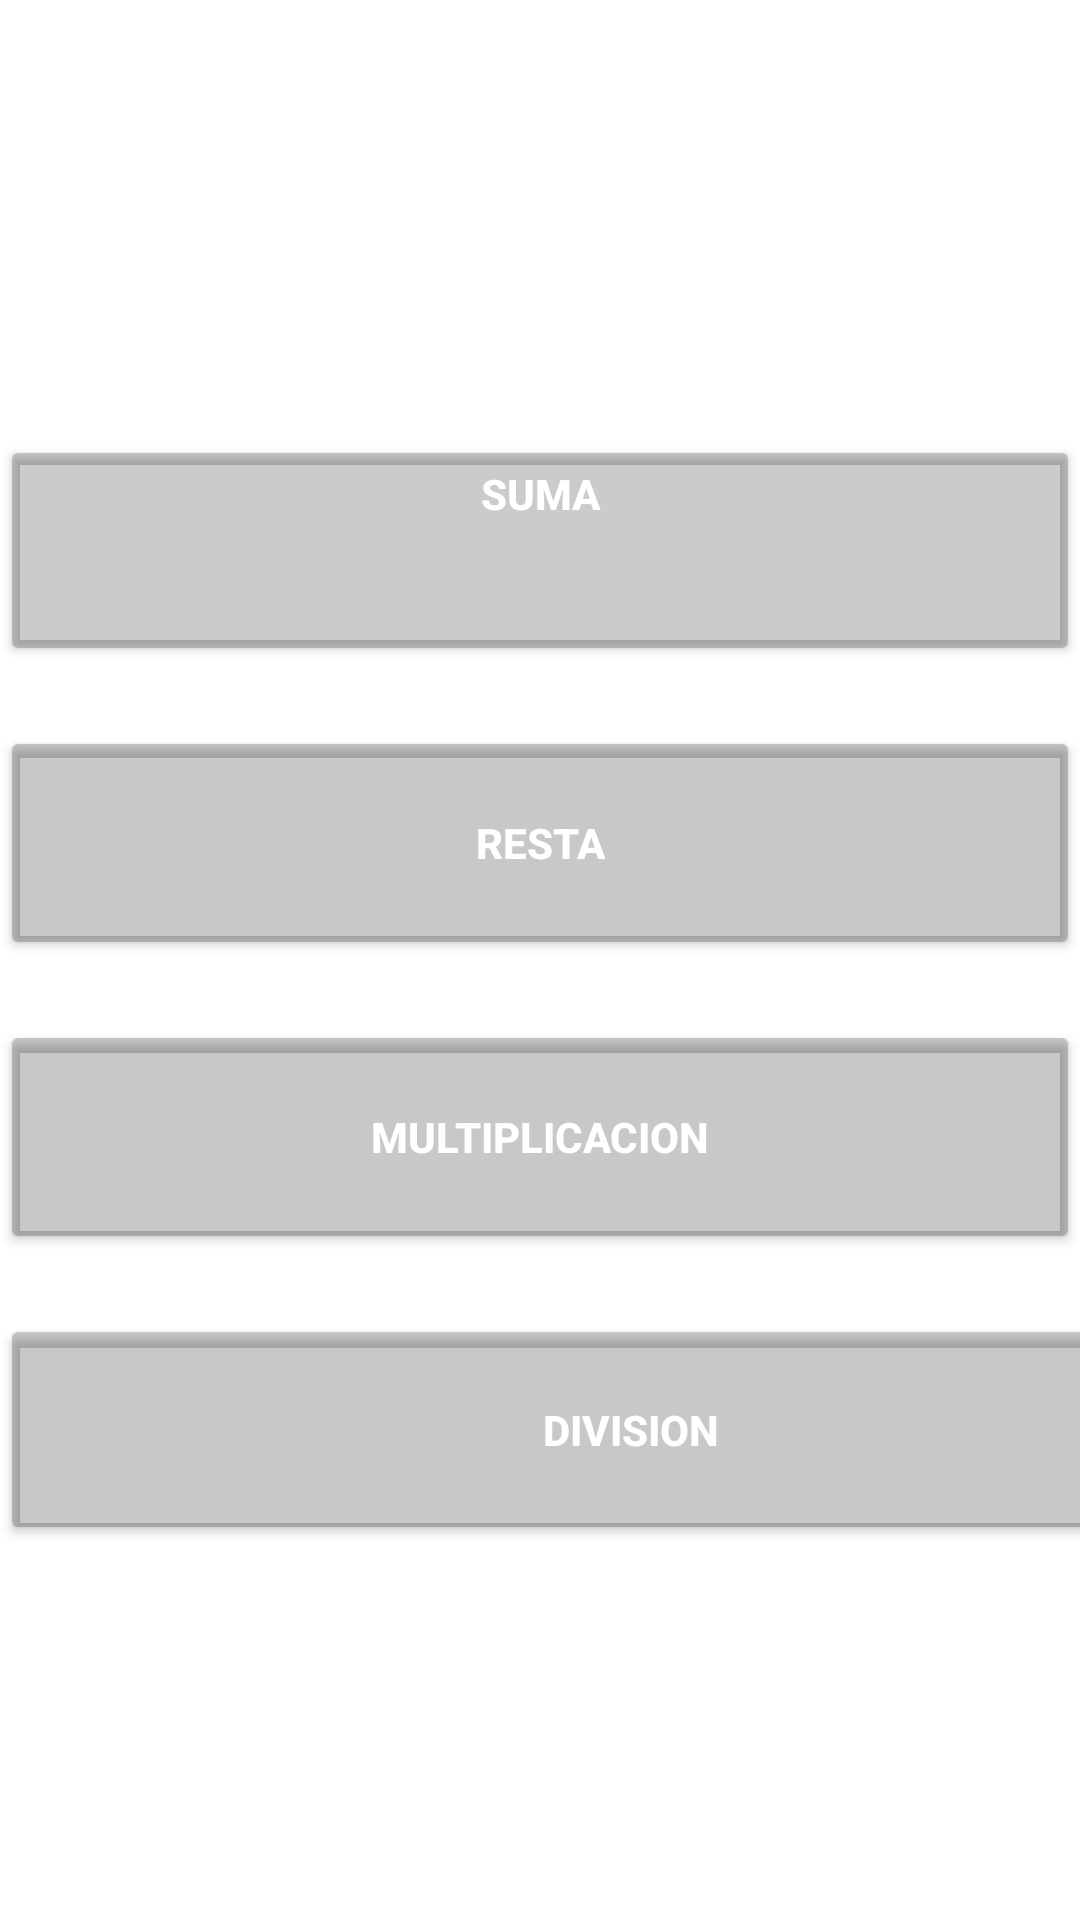

The Android layout XML behind this screen, and the referenced resources:
<!-- AndroidManifest.xml: application theme Theme.JuegoMatematico -->
<!-- res/layout/activity_main.xml -->
<?xml version="1.0" encoding="utf-8"?>
<LinearLayout xmlns:android="http://schemas.android.com/apk/res/android"

    xmlns:app="http://schemas.android.com/apk/res-auto"
    xmlns:tools="http://schemas.android.com/tools"
    android:layout_width="match_parent"
    android:layout_height="match_parent"
    android:background="@drawable/sonic1"
    android:foregroundGravity="center_horizontal"
    android:gravity="center_vertical"
    android:orientation="vertical"
    tools:context=".MainActivity">

    <Button
        android:id="@+id/btnSuma"
        android:layout_width="match_parent"
        android:layout_height="77dp"
        android:layout_marginTop="20dp"
        android:backgroundTint="#34000000"
        android:foregroundGravity="center"
        android:gravity="center_horizontal"
        android:text="Suma"
        android:textColor="@color/white"
        android:textStyle="bold"
        android:visibility="visible"
        app:iconTint="#17FFFFFF"
        tools:visibility="visible" />

    <Button
        android:id="@+id/btnResta"
        android:layout_width="match_parent"
        android:layout_height="78dp"
        android:layout_marginTop="20dp"
        android:backgroundTint="@color/cardview_shadow_start_color"
        android:foregroundGravity="center_horizontal"
        android:text="Resta"
        android:textColor="@color/white"
        android:textStyle="bold" />

    <Button
        android:id="@+id/btnMultiplicacion"
        android:layout_width="match_parent"
        android:layout_height="78dp"
        android:layout_marginTop="20dp"
        android:backgroundTint="@color/cardview_shadow_start_color"
        android:foregroundGravity="center_horizontal"
        android:text="Multiplicacion"
        android:textColor="@color/white"
        android:textStyle="bold" />

    <Button
        android:id="@+id/btnDivision"
        android:layout_width="421dp"
        android:layout_height="77dp"
        android:layout_marginTop="20dp"
        android:backgroundTint="@color/cardview_shadow_start_color"
        android:foregroundGravity="center_horizontal"
        android:text="Division"
        android:textColor="@color/white"
        android:textStyle="bold" />
</LinearLayout>
<!-- resources referenced by this layout -->
<resources>
  <style name="Theme.JuegoMatematico" parent="Theme.MaterialComponents.DayNight.DarkActionBar">
          
          <item name="colorPrimary">#9FA8DA</item>
          <item name="colorPrimaryVariant">#9FA8DA</item>
          <item name="colorOnPrimary">@color/black</item>
          
          <item name="colorSecondary">#212121</item>
          <item name="colorSecondaryVariant">#212121</item>
          <item name="colorOnSecondary">@color/black</item>
          
          <item name="android:statusBarColor" tools:targetApi="l">?attr/colorPrimaryVariant</item>
          
      </style>
  <!-- not gathered from this repository: default colours our renderer supplied (Android Studio template values) -->
  <color name="black">#FF000000</color>
  <color name="white">#FFFFFFFF</color>
</resources>
